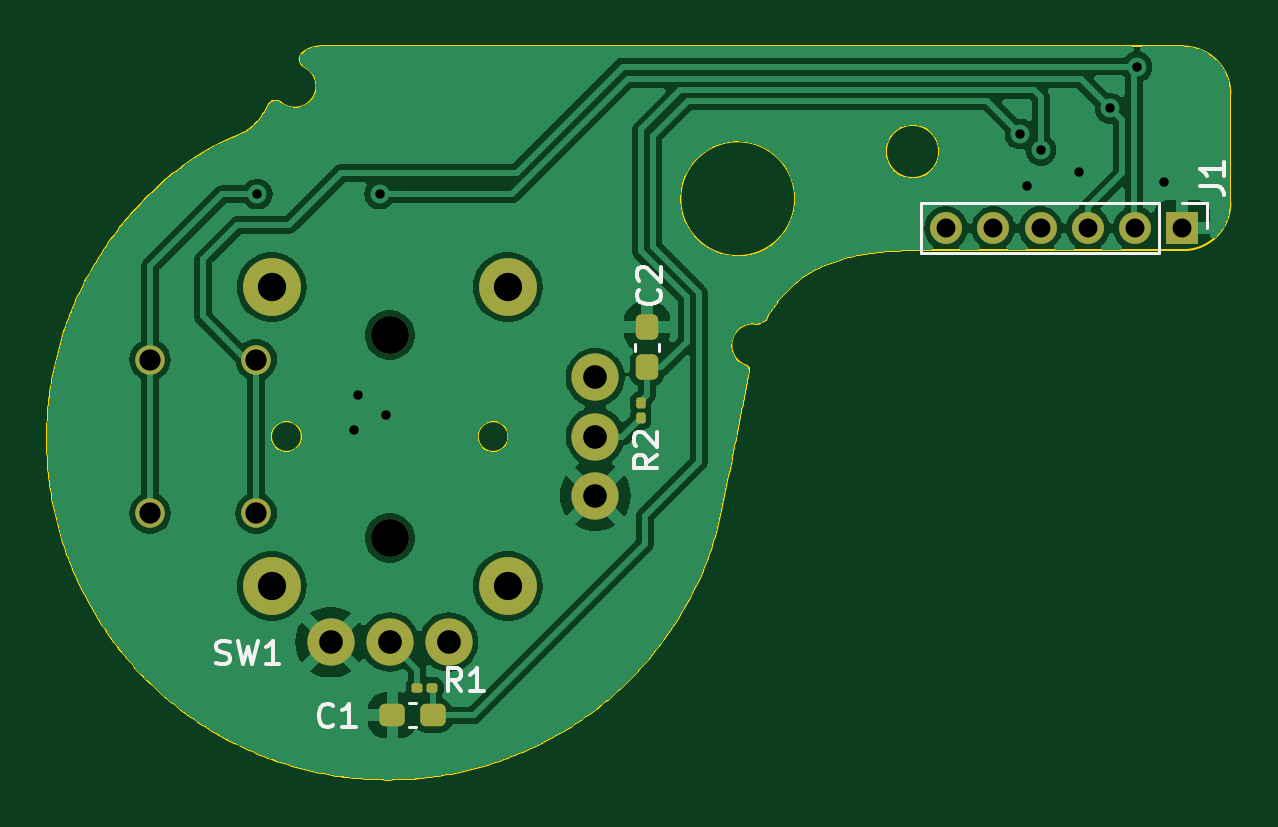
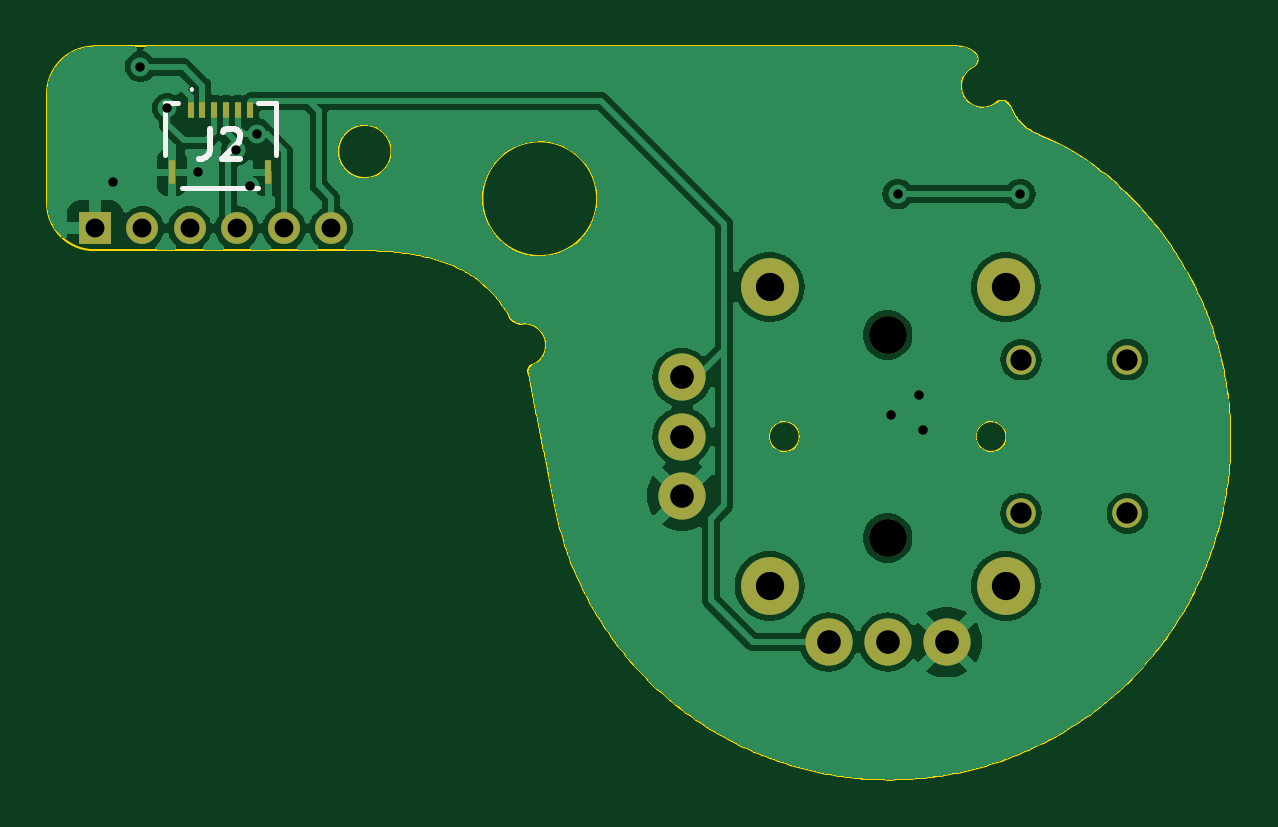
Circuit board: 11 layer files. Board 50.1 x 31.0 mm.
- bottom_copper: UGC_SubStick_R4K-B_Cu.gbr (80670 bytes)
- bottom_mask: UGC_SubStick_R4K-B_Mask.gbr (1529 bytes)
- paste: UGC_SubStick_R4K-B_Paste.gbr (750 bytes)
- bottom_silk: UGC_SubStick_R4K-B_Silkscreen.gbr (1854 bytes)
- outline: UGC_SubStick_R4K-Edge_Cuts.gbr (14420 bytes)
- top_copper: UGC_SubStick_R4K-F_Cu.gbr (89015 bytes)
- top_mask: UGC_SubStick_R4K-F_Mask.gbr (2499 bytes)
- paste: UGC_SubStick_R4K-F_Paste.gbr (1720 bytes)
- top_silk: UGC_SubStick_R4K-F_Silkscreen.gbr (7307 bytes)
- drill: UGC_SubStick_R4K-NPTH.drl (361 bytes)
- drill: UGC_SubStick_R4K-PTH.drl (1061 bytes)

=== bottom_copper: UGC_SubStick_R4K-B_Cu.gbr (80670 bytes, source omitted) ===
=== bottom_mask: UGC_SubStick_R4K-B_Mask.gbr ===
%TF.GenerationSoftware,KiCad,Pcbnew,8.0.2*%
%TF.CreationDate,2024-08-31T11:30:38-07:00*%
%TF.ProjectId,UGC_SubStick_R4K,5547435f-5375-4625-9374-69636b5f5234,rev?*%
%TF.SameCoordinates,Original*%
%TF.FileFunction,Soldermask,Bot*%
%TF.FilePolarity,Negative*%
%FSLAX46Y46*%
G04 Gerber Fmt 4.6, Leading zero omitted, Abs format (unit mm)*
G04 Created by KiCad (PCBNEW 8.0.2) date 2024-08-31 11:30:38*
%MOMM*%
%LPD*%
G01*
G04 APERTURE LIST*
%ADD10C,2.450000*%
%ADD11C,1.600000*%
%ADD12C,1.250000*%
%ADD13C,2.000000*%
%ADD14R,1.350000X1.350000*%
%ADD15O,1.350000X1.350000*%
%ADD16R,0.300000X0.700000*%
%ADD17R,0.300000X1.000000*%
G04 APERTURE END LIST*
D10*
%TO.C,SW1*%
X242207200Y-143363518D03*
X242207200Y-156013518D03*
D11*
X247207200Y-145388518D03*
X247207200Y-153988518D03*
D10*
X252207200Y-143363518D03*
X252207200Y-156013518D03*
D12*
X241557200Y-146438518D03*
X241557200Y-152938518D03*
X237057200Y-146438518D03*
X237057200Y-152938518D03*
D13*
X244707200Y-158388518D03*
X247207200Y-158388518D03*
X249707200Y-158388518D03*
X255907200Y-152188518D03*
X255907200Y-149688518D03*
X255907200Y-147188518D03*
%TD*%
D14*
%TO.C,J1*%
X280761001Y-140867407D03*
D15*
X278761001Y-140867407D03*
X276761001Y-140867407D03*
X274761001Y-140867407D03*
X272761001Y-140867407D03*
X270761001Y-140867407D03*
%TD*%
D16*
%TO.C,J2*%
X276713716Y-135850698D03*
X276213716Y-135850698D03*
X275713716Y-135850698D03*
X275213716Y-135850698D03*
X274713716Y-135850698D03*
X274213716Y-135850698D03*
D17*
X277503716Y-138500698D03*
X273423716Y-138500698D03*
%TD*%
M02*

=== paste: UGC_SubStick_R4K-B_Paste.gbr ===
%TF.GenerationSoftware,KiCad,Pcbnew,8.0.2*%
%TF.CreationDate,2024-08-31T11:30:38-07:00*%
%TF.ProjectId,UGC_SubStick_R4K,5547435f-5375-4625-9374-69636b5f5234,rev?*%
%TF.SameCoordinates,Original*%
%TF.FileFunction,Paste,Bot*%
%TF.FilePolarity,Positive*%
%FSLAX46Y46*%
G04 Gerber Fmt 4.6, Leading zero omitted, Abs format (unit mm)*
G04 Created by KiCad (PCBNEW 8.0.2) date 2024-08-31 11:30:38*
%MOMM*%
%LPD*%
G01*
G04 APERTURE LIST*
%ADD10R,0.300000X0.700000*%
%ADD11R,0.300000X1.000000*%
G04 APERTURE END LIST*
D10*
%TO.C,J2*%
X276713716Y-135850698D03*
X276213716Y-135850698D03*
X275713716Y-135850698D03*
X275213716Y-135850698D03*
X274713716Y-135850698D03*
X274213716Y-135850698D03*
D11*
X277503716Y-138500698D03*
X273423716Y-138500698D03*
%TD*%
M02*

=== bottom_silk: UGC_SubStick_R4K-B_Silkscreen.gbr ===
%TF.GenerationSoftware,KiCad,Pcbnew,8.0.2*%
%TF.CreationDate,2024-08-31T11:30:38-07:00*%
%TF.ProjectId,UGC_SubStick_R4K,5547435f-5375-4625-9374-69636b5f5234,rev?*%
%TF.SameCoordinates,Original*%
%TF.FileFunction,Legend,Bot*%
%TF.FilePolarity,Positive*%
%FSLAX46Y46*%
G04 Gerber Fmt 4.6, Leading zero omitted, Abs format (unit mm)*
G04 Created by KiCad (PCBNEW 8.0.2) date 2024-08-31 11:30:38*
%MOMM*%
%LPD*%
G01*
G04 APERTURE LIST*
%ADD10C,0.254000*%
%ADD11C,0.200000*%
%ADD12C,0.100000*%
G04 APERTURE END LIST*
D10*
X275887048Y-136655016D02*
X275887048Y-137562159D01*
X275887048Y-137562159D02*
X275947525Y-137743587D01*
X275947525Y-137743587D02*
X276068477Y-137864540D01*
X276068477Y-137864540D02*
X276249906Y-137925016D01*
X276249906Y-137925016D02*
X276370858Y-137925016D01*
X275342763Y-136775968D02*
X275282287Y-136715492D01*
X275282287Y-136715492D02*
X275161334Y-136655016D01*
X275161334Y-136655016D02*
X274858953Y-136655016D01*
X274858953Y-136655016D02*
X274738001Y-136715492D01*
X274738001Y-136715492D02*
X274677525Y-136775968D01*
X274677525Y-136775968D02*
X274617048Y-136896920D01*
X274617048Y-136896920D02*
X274617048Y-137017873D01*
X274617048Y-137017873D02*
X274677525Y-137199301D01*
X274677525Y-137199301D02*
X275403239Y-137925016D01*
X275403239Y-137925016D02*
X274617048Y-137925016D01*
D11*
%TO.C,J2*%
X273113716Y-135550698D02*
X273113716Y-137750698D01*
X273863716Y-135550698D02*
X273113716Y-135550698D01*
D12*
X276663716Y-134950698D02*
X276663716Y-134950698D01*
X276663716Y-135050698D02*
X276663716Y-135050698D01*
D11*
X277063716Y-139150698D02*
X273863716Y-139150698D01*
X277263716Y-135550698D02*
X277813716Y-135550698D01*
X277813716Y-135550698D02*
X277813716Y-137750698D01*
D12*
X276663716Y-134950698D02*
G75*
G02*
X276663716Y-135050698I0J-50000D01*
G01*
X276663716Y-135050698D02*
G75*
G02*
X276663716Y-134950698I0J50000D01*
G01*
%TD*%
M02*

=== outline: UGC_SubStick_R4K-Edge_Cuts.gbr (14420 bytes, source omitted) ===
=== top_copper: UGC_SubStick_R4K-F_Cu.gbr (89015 bytes, source omitted) ===
=== top_mask: UGC_SubStick_R4K-F_Mask.gbr (2499 bytes, source withheld) ===
=== paste: UGC_SubStick_R4K-F_Paste.gbr (1720 bytes, source withheld) ===
=== top_silk: UGC_SubStick_R4K-F_Silkscreen.gbr (7307 bytes, source omitted) ===
=== drill: UGC_SubStick_R4K-NPTH.drl ===
M48
; DRILL file {KiCad 8.0.2} date 2024-08-31T11:30:43-0700
; FORMAT={-:-/ absolute / inch / decimal}
; #@! TF.CreationDate,2024-08-31T11:30:43-07:00
; #@! TF.GenerationSoftware,Kicad,Pcbnew,8.0.2
; #@! TF.FileFunction,NonPlated,1,2,NPTH
FMAT,2
INCH
; #@! TA.AperFunction,NonPlated,NPTH,ComponentDrill
T1C0.0630
%
G90
G05
T1
X9.7326Y-5.724
X9.7326Y-6.0625
M30

=== drill: UGC_SubStick_R4K-PTH.drl ===
M48
; DRILL file {KiCad 8.0.2} date 2024-08-31T11:30:43-0700
; FORMAT={-:-/ absolute / inch / decimal}
; #@! TF.CreationDate,2024-08-31T11:30:43-07:00
; #@! TF.GenerationSoftware,Kicad,Pcbnew,8.0.2
; #@! TF.FileFunction,Plated,1,2,PTH
FMAT,2
INCH
; #@! TA.AperFunction,Plated,PTH,ViaDrill
T1C0.0157
; #@! TA.AperFunction,Plated,PTH,ComponentDrill
T2C0.0315
; #@! TA.AperFunction,Plated,PTH,ComponentDrill
T3C0.0354
; #@! TA.AperFunction,Plated,PTH,ComponentDrill
T4C0.0394
; #@! TA.AperFunction,Plated,PTH,ComponentDrill
T5C0.0472
%
G90
G05
T1
X9.5118Y-5.4892
X9.673Y-5.882
X9.68Y-5.824
X9.7156Y-5.4892
X9.727Y-5.858
X10.783Y-5.3888
X10.795Y-5.475
X10.818Y-5.416
X10.882Y-5.452
X10.933Y-5.346
X10.978Y-5.277
X11.0236Y-5.4685
T2
X10.6599Y-5.546
X10.7386Y-5.546
X10.8174Y-5.546
X10.8961Y-5.546
X10.9748Y-5.546
X11.0536Y-5.546
T3
X9.333Y-5.7653
X9.333Y-6.0212
X9.5101Y-5.7653
X9.5101Y-6.0212
T4
X9.6341Y-6.2358
X9.7326Y-6.2358
X9.831Y-6.2358
X10.0751Y-5.7948
X10.0751Y-5.8932
X10.0751Y-5.9917
T5
X9.5357Y-5.6442
X9.5357Y-6.1423
X9.9294Y-5.6442
X9.9294Y-6.1423
M30
